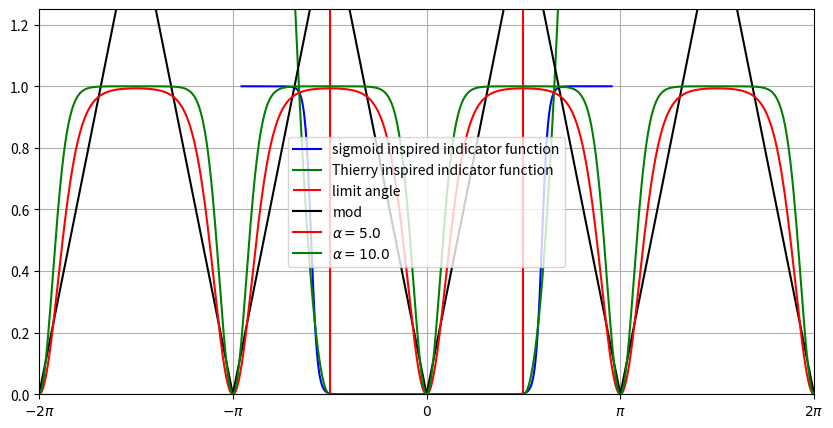

Python code for this plot:
import numpy as np
import matplotlib.pyplot as plt
from mpl_toolkits.mplot3d import Axes3D
plt.rcParams['figure.dpi'] = 100

# Define the function
def f(x, v_min: float, v_max: float, alpha: float = 20.0):
    return 1 / (1 + np.exp(alpha*(x - v_min))) + 1 / (1 + np.exp(-alpha*(x-v_max)))

def g(x, v_min: float, v_max: float, alpha: float = 2.0, k: int = 1):
    return np.where(x < v_min, (alpha*(x - v_min)) ** (2*k), 0) + np.where(x > v_max, (alpha*(x - v_max)) ** (2*k), 0)

x = np.linspace(-3, 3, 1000)
y = f(x, -np.pi/2-0.3, np.pi/2+0.3)
z = g(x, -np.pi/2, np.pi/2)

# Plot the function
plt.figure(figsize=(10, 5))
plt.plot(x, y, color='b', label='sigmoid inspired indicator function')
plt.plot(x, z, color='g', label='Thierry inspired indicator function')
plt.vlines(np.array([-1, 1]) * np.pi/2, 0, 1.25, color='r', label='limit angle')
plt.xlim(-3, 3)
plt.xticks(ticks=[-np.pi/2, 0, np.pi/2], labels=[r"$-\frac{\pi}{2}$", r"$0$", r"$\frac{\pi}{2}$"])
plt.ylim(0, 1.25)
plt.legend()
plt.grid()
plt.show()

def loss_mod(x):
    return np.abs((x + np.pi/2) % np.pi - np.pi/2)

def loss_fourier(x):
    nbCoefs = 20
    sum = np.zeros_like(x)
    for i in range(nbCoefs):
        sum += np.cos(2*(2*i+1)*x)/(2*i+1)**2
    y = 1/2 - sum*4/np.pi**2
    return y

def loss_func_periodic(x, alpha):
    return 1 - np.exp(-alpha*np.sin(x)**2)

alpha1 = 5.0
alpha2 = 10.0

x = np.linspace(-2*np.pi-0.5, 2*np.pi+0.5, 1000)

l0 = loss_mod(x)
l1 = loss_func_periodic(x, alpha=alpha1)
l2 = loss_func_periodic(x, alpha=alpha2)
plt.plot(x, l0, color='black', label='mod')
plt.plot(x, l1, color='red', label=r"$\alpha={}$".format(alpha1))
plt.plot(x, l2, color='green', label=r"$\alpha={}$".format(alpha2))
plt.xticks(ticks=[-2*np.pi, -np.pi, 0, np.pi, 2*np.pi], labels=[r"$-2\pi$", r"$-\pi$", r"$0$", r"$\pi$", r"$2\pi$"])
plt.legend()
plt.show()